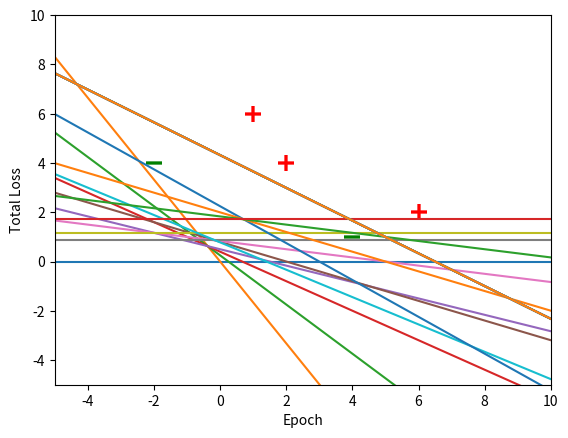

The script that saved this image:

# coding: utf-8

# In[1]:


import numpy as np
from matplotlib import pyplot as plt
get_ipython().magic(u'matplotlib inline')
np.random.seed(10)


# In[2]:


# Define our points
# easy constant, separable points
X1 = [[-2,4], [4,1]]
Y1 = [-1, -1]

X2 = [[1,6], [2,4], [6,2]]
Y2 = [1, 1, 1]

# Random separable
# mean = [1,1]
# cov = [[1,0],[0,1]]
# size = 50
# X1 = np.random.multivariate_normal(mean, cov, size)
# Y1 = np.ones([size]) * -1

# mean = [6,6]
# cov = [[1,0],[0,1]]
# size = 50
# X2 = np.random.multivariate_normal(mean, cov, size)
# Y2 = np.ones([size]) 


# Random XOR
# mean = [1,1]
# cov = [[1,0],[0,1]]
# size = 50
# X1 = np.random.multivariate_normal(mean, cov, size)
# mean = [5,5]
# X1 = np.concatenate([X1, np.random.multivariate_normal(mean, cov, size)], axis=0)
# Y1 = np.ones([size*2]) * -1

# mean = [1,5]
# cov = [[1,0],[0,1]]
# size = 50
# X2 = np.random.multivariate_normal(mean, cov, size)
# Y2 = np.ones([size]) 
# mean = [5,1]
# X2 = np.concatenate([X2, np.random.multivariate_normal(mean, cov, size)], axis=0)
# Y2 = np.ones([size*2]) * 1


# In[3]:


# Helper visualization function
def visualize(points1, points2, line=[0,0,0]):
	for ii, sample in enumerate(points1):
		plt.scatter(sample[0], sample[1], s=120, marker='_', c='g')

	for ii, sample in enumerate(points2):
		plt.scatter(sample[0], sample[1], s=120, marker='+', c='r')	

	w1, w2, b = line
	
	plt.plot([-5, 10], [-(b+-5*w1)/(w2+0.01), -(b+10*w1)/(w2+0.01)])

	plt.ylim((-5,10))
	plt.xlim((-5,10))


# In[4]:


# Initialize our perceptron
w = [0.,0.]
b = 0.
visualize(X1, X2, [w[0], w[1], b])
plt.show()


# In[5]:


# set our learning rate
lr = 1
epochs = 20

# combine our points and cast everything into numpy arrays
X = np.concatenate([X1, X2], axis=0)
Y = np.concatenate([Y1, Y2], axis=0)
w = np.array(w)

# random_indices = np.random.permutation(Y.shape[0])
# X = X[random_indices, :]
# Y = Y[random_indices]


# In[6]:


losses = []
for ee in range(epochs):
	epoch_loss = 0.
	for ii in range(Y.shape[0]):
		x = X[ii,:]
		y = Y[ii]
		y_hat = np.sum(w * x)+ b

		loss = max(0, 0-y_hat*y)
		epoch_loss += loss

		if (y_hat * y) <= 0.:
			w = w + lr * x * y
			b = b + lr * 1 * y

		# plt.scatter(x[0], x[1], s=120, marker='*')
	losses.append(epoch_loss)
	visualize(X1, X2, [w[0], w[1], b])
	plt.show()


visualize(X1, X2, [w[0], w[1], b])
plt.show()


# In[7]:


plt.plot(losses)
plt.xlabel('Epoch')
plt.ylabel('Total Loss')
plt.show()


# In[8]:


print([w[0], w[1], b])

